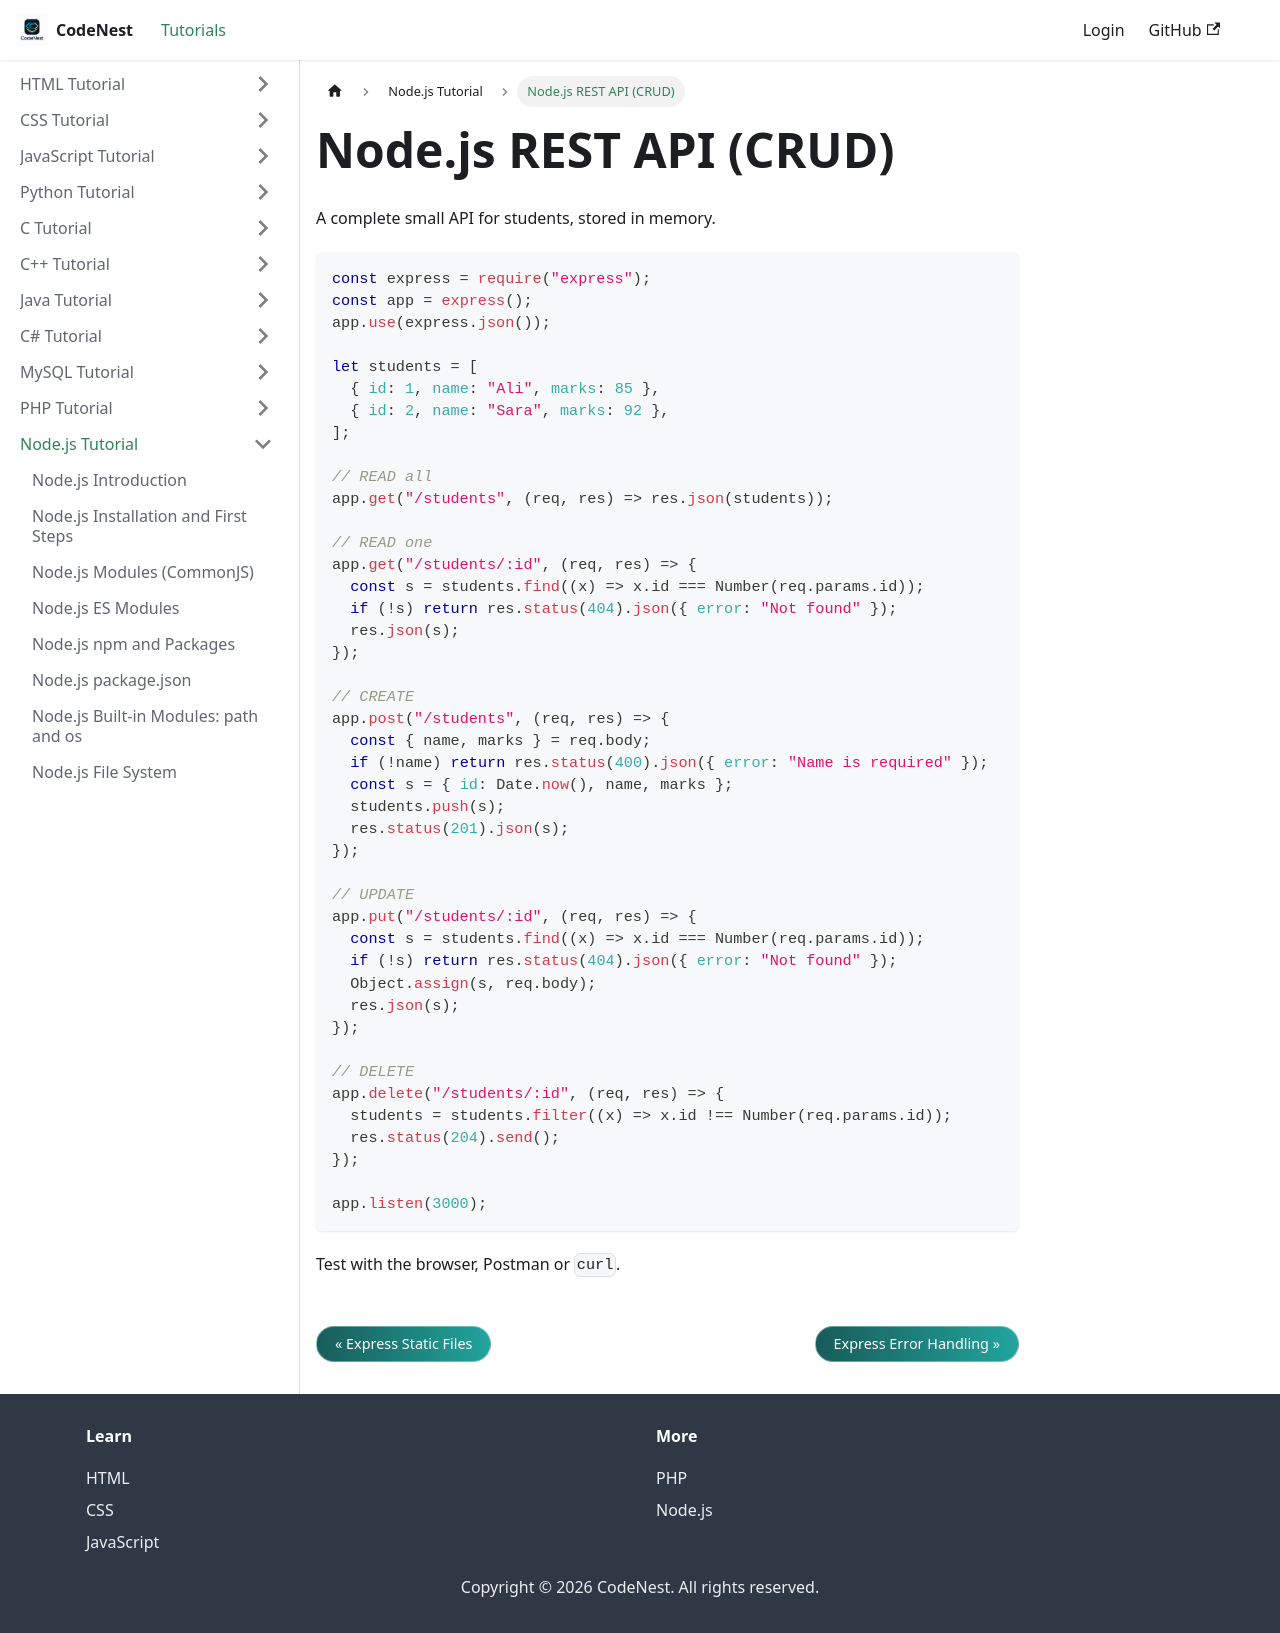

repository: adnankhan112/codenest · page: docs/nodejs/rest-api.html · generator: docusaurus

---
title: "Node.js REST API (CRUD)"
sidebar_position: 25
---

# Node.js REST API (CRUD)

A complete small API for students, stored in memory.

```javascript
const express = require("express");
const app = express();
app.use(express.json());

let students = [
  { id: 1, name: "Ali", marks: 85 },
  { id: 2, name: "Sara", marks: 92 },
];

// READ all
app.get("/students", (req, res) => res.json(students));

// READ one
app.get("/students/:id", (req, res) => {
  const s = students.find((x) => x.id === Number(req.params.id));
  if (!s) return res.status(404).json({ error: "Not found" });
  res.json(s);
});

// CREATE
app.post("/students", (req, res) => {
  const { name, marks } = req.body;
  if (!name) return res.status(400).json({ error: "Name is required" });
  const s = { id: Date.now(), name, marks };
  students.push(s);
  res.status(201).json(s);
});

// UPDATE
app.put("/students/:id", (req, res) => {
  const s = students.find((x) => x.id === Number(req.params.id));
  if (!s) return res.status(404).json({ error: "Not found" });
  Object.assign(s, req.body);
  res.json(s);
});

// DELETE
app.delete("/students/:id", (req, res) => {
  students = students.filter((x) => x.id !== Number(req.params.id));
  res.status(204).send();
});

app.listen(3000);
```

Test with the browser, Postman or `curl`.
